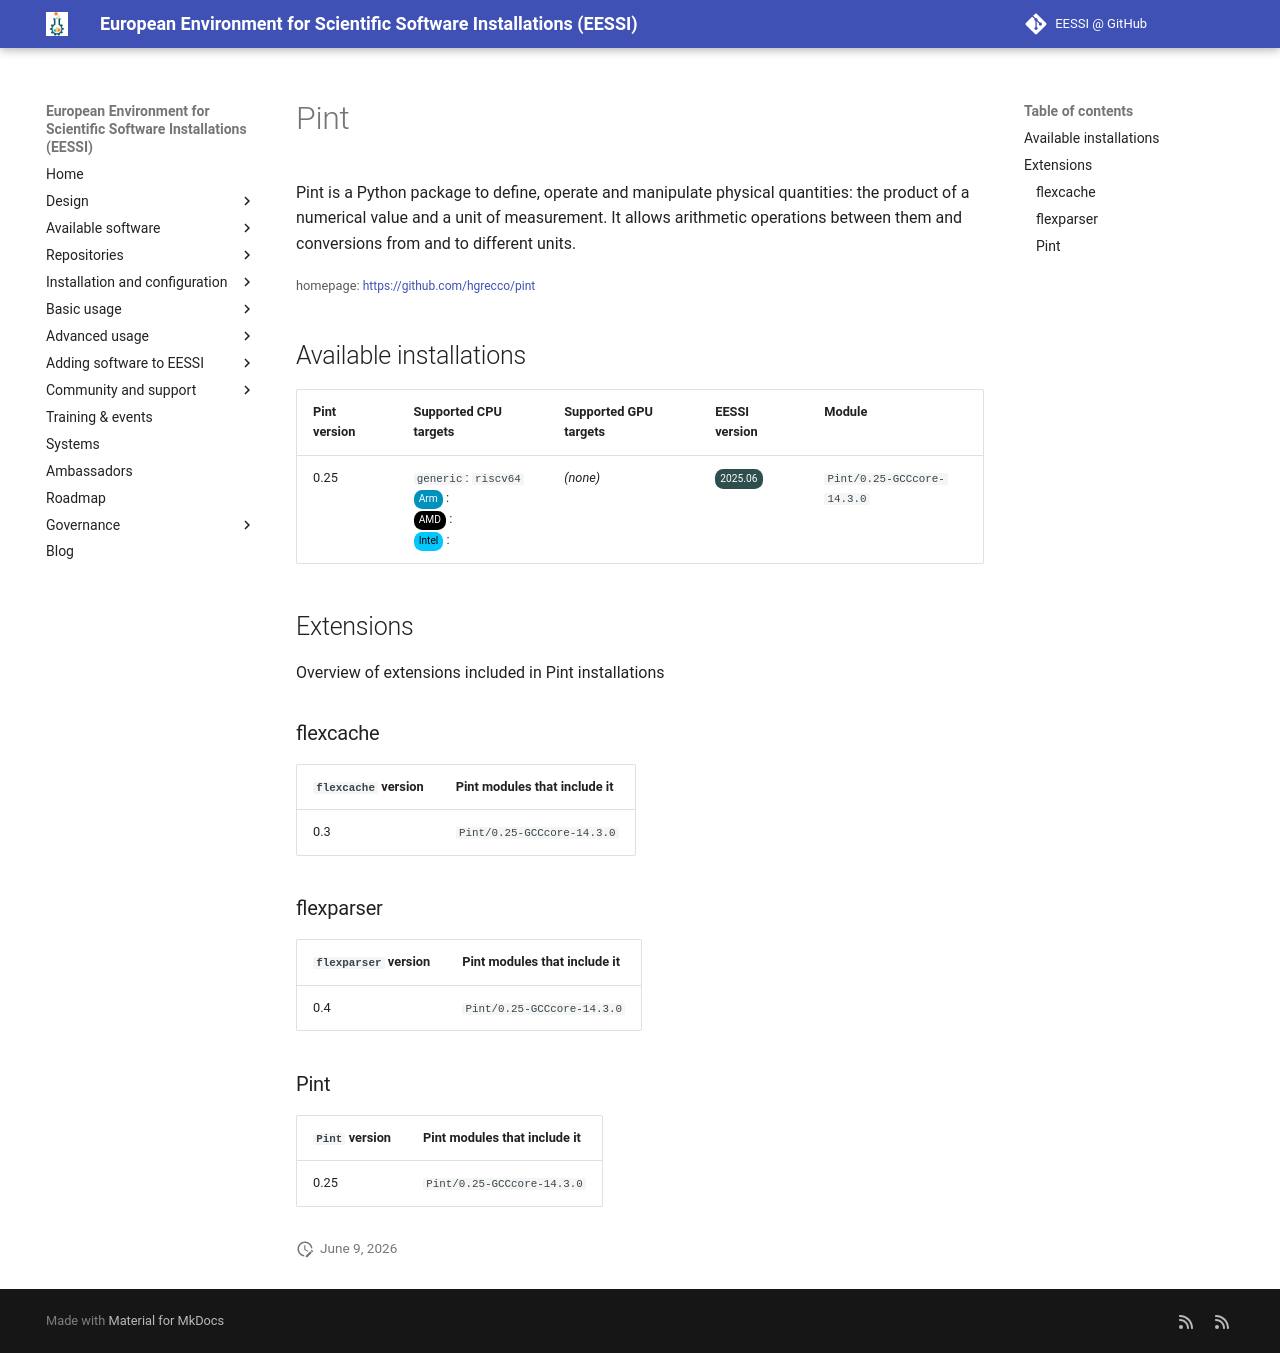

repository: EESSI/docs · page: available_software_riscv/detail/Pint/index.html · generator: mkdocs

---
json_ld:
  '@context': https://schema.org
  '@type': SoftwareApplication
  applicationCategory: DeveloperApplication
  description: 'Pint is a Python package to define, operate and

    manipulate physical quantities: the product of a numerical value and a

    unit of measurement. It allows arithmetic operations between them and

    conversions from and to different units.'
  license: Not confirmed
  name: Pint
  offers:
    '@type': Offer
    price: 0
  operatingSystem: LINUX
  review:
    '@type': Review
    author:
      '@type': Organization
      name: EESSI
    reviewBody: Application has been successfully made available on all architectures
      supported by EESSI
    reviewRating:
      '@type': Rating
      ratingValue: 5
  softwareRequirements: See https://www.eessi.io/docs/ for how to make EESSI available
    on your system
  softwareVersion: '[''0.25'']'
  url: https://github.com/hgrecco/pint
---
# Pint


Pint is a Python package to define, operate and
manipulate physical quantities: the product of a numerical value and a
unit of measurement. It allows arithmetic operations between them and
conversions from and to different units.

<small>homepage: </small><span class="software-link">[https://github.com/hgrecco/pint](https://github.com/hgrecco/pint)</span>

## Available installations


|Pint version|Supported CPU targets|Supported GPU targets|EESSI version|Module|
| --- | --- | --- | --- | --- |
|0.25|`generic`: `riscv64`<br/><span class="software-cpu-arm">Arm</span>: <br/><span class="software-cpu-amd">AMD</span>: <br/><span class="software-cpu-intel">Intel</span>: <br/>|*(none)*|<span class="software-eessi-version-202506">2025.06</span>|`Pint/0.25-GCCcore-14.3.0`|

## Extensions

Overview of extensions included in Pint installations


### flexcache


|`flexcache` version|Pint modules that include it|
| --- | --- |
|0.3|`Pint/0.25-GCCcore-14.3.0`|

### flexparser


|`flexparser` version|Pint modules that include it|
| --- | --- |
|0.4|`Pint/0.25-GCCcore-14.3.0`|

### Pint


|`Pint` version|Pint modules that include it|
| --- | --- |
|0.25|`Pint/0.25-GCCcore-14.3.0`|
